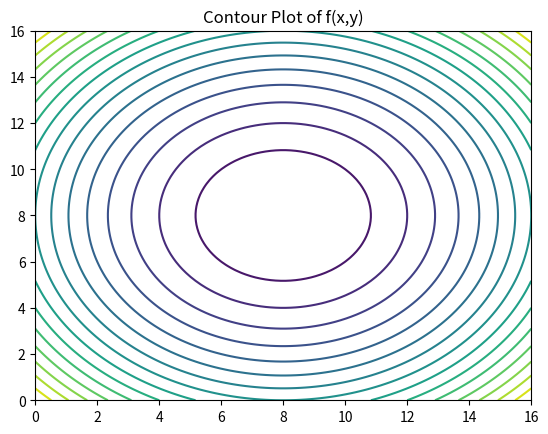
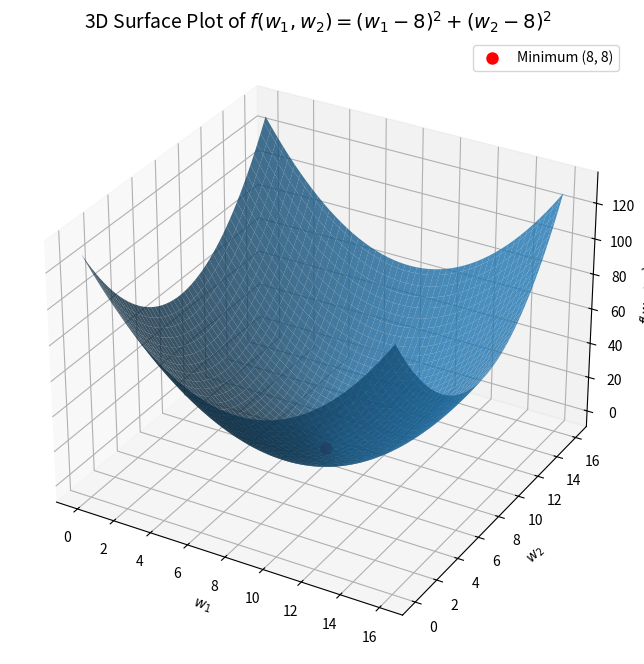
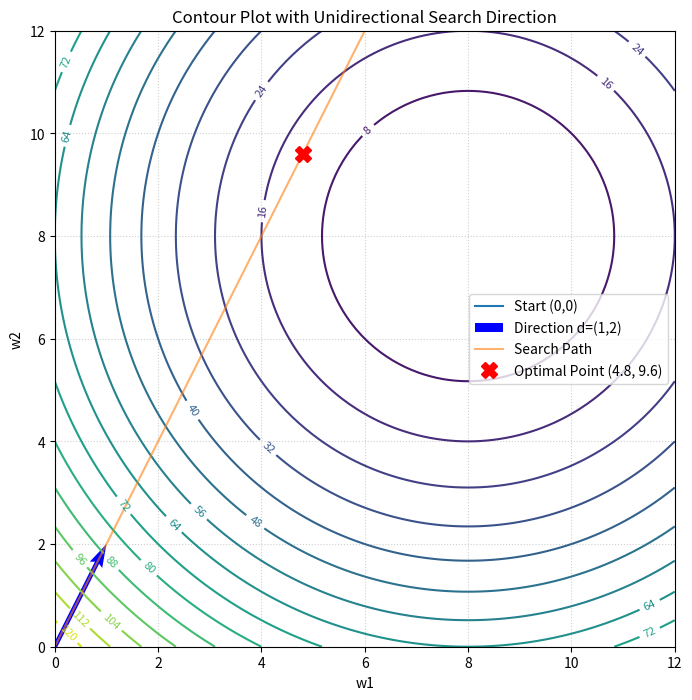

Here is the Python script that generated these plots, in order:
# -*- coding: utf-8 -*-
"""
Created on Fri Mar 27 14:11:23 2026

@author: Veda pramod
"""

#bracketing method

# def J(w):
#     return (w^2 + (54/w))

# def first_derivative(f, x, h=1e-5):
#     return (f(x + h) - f(x)) / h
    
   
def J(w):
    return w**2 + (54/w) #function definition

def bracketing_method(w_start, step):
    """Finds an interval [a, b] containing the minimum."""
    w1 = w_start #specified by the user
    w2 = w1 + step #incremented value
    
    # Ensure we are moving in the descending direction
    if J(w2) > J(w1): #if the second value is higher than first-we are moving in opp direction to minimum-switch the step
        step = -step #change sign if min  lies in the opposite direction
        w2 = w1 + step
        
    while J(w2) < J(w1): #while loop for iteration until you reach minimum 
    #loop until the previous point is lesser than the current point 
    #when loop ends J(w2)>J(w1)
        w1 = w2
        w2 = w1 + step
        
    # Sort to return [lower, upper]
    return sorted([w1 - step, w2])

def interval_halving(a, b, epsilon=0.01, iterations=15):#any way to find no of iteration without trial and error
    """Narrows down the bracket to find the critical point."""
    for i in range(iterations):
        mid = (a + b) / 2
        w1 = mid - (epsilon / 2)
        w2 = mid + (epsilon / 2)
        
        if J(w1) < J(w2):
            b = w2
        else:
            a = w1
            
    return (a + b) / 2

# --- Execution ---
# 1. Bracket the function starting at w=1
bracket = bracketing_method(w_start=1, step=1)
print(f"Bracketed Interval: {bracket}")

# 2. Find critical point within that bracket
critical_point = interval_halving(bracket[0], bracket[1])
print(f"Estimated Critical Point: {critical_point:.4f}")#round to 4 decimal places
print(f"Function Value at Critical Point: {J(critical_point):.4f}")


#question 2:
def f(w1, w2):
    """Original 2D Function"""
    return (w1 - 8)**2 + (w2 - 8)**2

def J_alpha(alpha):
    """
    1D Function representing the search along direction (1, 2)
    starting from (0, 0).
    w1 = 0 + 1*alpha
    w2 = 0 + 2*alpha
    """
    w1 = alpha
    w2 = 2 * alpha
    return f(w1, w2)

def interval_halving_alpha(a, b, epsilon=0.001, iterations=50):
    """Iteratively finds the best alpha in the range [a, b]"""
    for _ in range(iterations):
        mid = (a + b) / 2
        alpha1 = mid - (epsilon / 2)
        alpha2 = mid + (epsilon / 2)
        
        if J_alpha(alpha1) < J_alpha(alpha2):
            b = alpha2
        else:
            a = alpha1
            
    return (a + b) / 2

# --- Execution ---

# 1. Define a search range for alpha (0 to 10 is plenty here)
lower_alpha = 0
upper_alpha = 10

# 2. Perform the linear search
best_alpha = interval_halving_alpha(lower_alpha, upper_alpha)

# 3. Convert alpha back to w1, w2 coordinates
opt_w1 = best_alpha
opt_w2 = 2 * best_alpha

print(f"Optimal Alpha: {best_alpha:.4f}")
print(f"Optimal Point: ({opt_w1:.4f}, {opt_w2:.4f})")
print(f"Minimum Value: {f(opt_w1, opt_w2):.4f}")

#question 3

import numpy as np
import matplotlib.pyplot as plt

x = np.linspace(0, 16, 100)
y = np.linspace(0, 16, 100)
X, Y = np.meshgrid(x, y)
Z = (X-8)**2 + (Y-8)**2

plt.contour(X, Y, Z, levels=20)

plt.title("Contour Plot of f(x,y)")
plt.show()

from mpl_toolkits.mplot3d import Axes3D

# 1. Define the function
def f(w1, w2):
    return (w1 - 8)**2 + (w2 - 8)**2

# 2. Create the coordinate grid
w1 = np.linspace(0, 16, 100)
w2 = np.linspace(0, 16, 100)
W1, W2 = np.meshgrid(w1, w2)
Z = f(W1, W2)

# 3. Initialize the plot
fig = plt.figure(figsize=(12, 8))
ax = fig.add_subplot(111, projection='3d')

# 4. Plot the surface
# cmap='viridis' gives a nice color gradient based on height
surf = ax.plot_surface(W1, W2, Z, alpha=0.8, edgecolor='none')

# 5. Mark the Global Minimum at (8, 8, 0)
ax.scatter(8, 8, 0, color='red', s=100, label='Minimum (8, 8)', edgecolors='white', zorder=5)

# 6. Labels and Title
ax.set_title('3D Surface Plot of $f(w_1, w_2) = (w_1-8)^2 + (w_2-8)^2$', fontsize=14)
ax.set_xlabel('$w_1$')
ax.set_ylabel('$w_2$')
ax.set_zlabel('$f(w_1, w_2)$')


ax.legend()

plt.show()

import numpy as np
import matplotlib.pyplot as plt

# 1. Setup the Grid and Function
w1 = np.linspace(0, 12, 100)
w2 = np.linspace(0, 12, 100)
W1, W2 = np.meshgrid(w1, w2)
Z = (W1 - 8)**2 + (W2 - 8)**2

# 2. Create the Contour Plot
fig, ax = plt.subplots(figsize=(8, 8))
contours = ax.contour(W1, W2, Z, levels=15)
ax.clabel(contours, inline=True, fontsize=8)


start = [0, 0]
ax.plot(start[0], start[1], label='Start (0,0)') 

# B. The Direction Vector (d = [1, 2])
# quiver(x, y, u, v) draws a vector from (x,y) with components (u,v)
ax.quiver(start[0], start[1], 1, 2, angles='xy', scale_units='xy', scale=1, 
          color='blue', label='Direction d=(1,2)')

# C. The Full Search Path (The line w = alpha * d)
# We plot a line from alpha=0 to alpha=6 to show where the search travels
alphas = np.linspace(0, 6, 100)
path_w1 = 0 + 1 * alphas
path_w2 = 0 + 2 * alphas
ax.plot(path_w1, path_w2, alpha=0.6, label='Search Path')

# The Optimal Point (alpha = 4.8)
opt_w1, opt_w2 = 4.8, 9.6
ax.plot(opt_w1, opt_w2, 'rX', markersize=12, label='Optimal Point (4.8, 9.6)')

# Formatting
ax.set_xlabel('w1')
ax.set_ylabel('w2')
ax.set_title('Contour Plot with Unidirectional Search Direction')
ax.legend()
ax.grid(True, linestyle=':', alpha=0.6)
plt.show()
